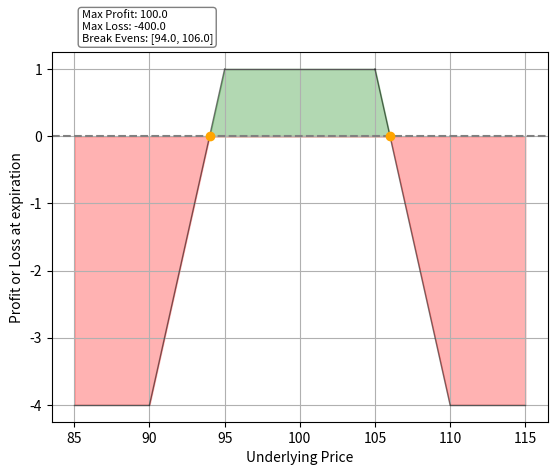

Write Python code to recreate this figure.
import pandas as pd
import matplotlib.pyplot as plt
from matplotlib.lines import Line2D
import matplotlib.patches as mpatches
import math

MIN_STRIKE = 0
MAX_STRIKE = 130

def solve_for_y(slope: int, b: float, x: float) -> float:
    y = slope * x + b
    return float(y)

def solve_for_b(slope: int, y: float, x: float) -> float:
    b = y - (slope * x)
    return float(b)

def solve_for_x(slope:int, y: float, b: float) -> float:
    x = (y - b) / slope
    return float(x)

def ret_range(m: float, b: float, x: tuple[float, float]) -> tuple[float, float]:
    x1, x2 = x[0], x[1]
    y_range = sorted([m * x1 + b, m * x2 + b])
    return tuple(y_range)


class Call:
    def __init__(self, strike: int, premium: float) -> None:
        self.strike = strike
        self.premium = float(premium)
    
    def break_even(self) -> float:
        return self.strike + self.premium
    
    def payoff(self, spot: float) -> float:
        option_value = max(spot - self.strike, 0.0) - self.premium
        return option_value


class Put:
    def __init__(self, strike: float, premium: float) -> None:
        self.strike = strike
        self.premium = premium

    def break_even(self) -> float:
        return self.strike - self.premium
    
    def payoff(self, spot: float) -> float:
        option_value = max(self.strike - spot, 0.0) - self.premium
        return option_value


class Order:
    def __init__(self, contract: Call | Put, quantity: int) -> None:
        # contract is either a Call or Put object
        self.contract = contract
        self.quantity = quantity
    
    def order_pnl(self, position: str, underlying_price: int) -> dict[str, int | float]:
        # returns a hashmap of the pnl information about the order
        premium = self.contract.premium
        contract_value = None
        if isinstance(self.contract, Call):
            contract_value = underlying_price - self.contract.strike
        elif isinstance(self.contract, Put):
            contract_value = self.contract.strike - underlying_price
        
        if contract_value <= 0:
            contract_value = 0

        contract_pnl = None
        if position == "Long":
            contract_pnl = contract_value - premium
        elif position == "Short":
            contract_pnl = premium - contract_value
        
        pnl = {
            "Contract_Price": premium,
            "Contract_Value": contract_value, 
            "Contract_PNL": contract_pnl,
            "Total_PNL": contract_pnl * self.quantity 
            }
        
        return pnl


class Position:
    def __init__(self) -> None:
        self.longs = []
        self.shorts = []

    def buy(self, contract: Call | Put, quantity: int) -> None:
        order = Order(contract, quantity)
        self.longs.append(order)

    def sell(self, contract: Call | Put, quantity: int) -> None:
        order = Order(contract, quantity)
        self.shorts.append(order)

    def strikes(self) -> list[int]:
        # returns sorted list of all strike prices, no duplicates
        all_trades = self.longs + self.shorts
        strikes = []
        for order in all_trades:
            strike_price = order.contract.strike
            if strike_price not in strikes:
                strikes.append(order.contract.strike)

        return sorted(strikes)

    def _calc_slope_for_interval(self, interval: tuple, order: Order) -> int:
        # private
        # returns the slope of contract at the given price interval
        contract_type = order.contract
        strike_price = order.contract.strike
        quantity = order.quantity
        lower_bound, upper_bound = interval[0], interval[1]
        slope = 0
        if isinstance(contract_type, Call):
            if strike_price in range(lower_bound, upper_bound) or strike_price < lower_bound:
                if order in self.longs:
                    slope += 1
                elif order in self.shorts:
                    slope -= 1
        
        elif isinstance(contract_type, Put):
            if strike_price in range(lower_bound + 1, upper_bound + 1) or strike_price > upper_bound:
                if order in self.longs:
                    slope -= 1
                elif order in self.shorts:
                    slope += 1
        
        return slope * quantity
    
    def _generate_position_intervals_list(self) -> list[int]:
        # private
        # returns a formatted list of the strikes
        strikes = self.strikes()
        intv = [MIN_STRIKE]
        for i in strikes:
            intv.append(i)
        max_strike = strikes[-1] + strikes[0]
        intv.append(max_strike)

        return intv

    def _generate_position_intervals_pairs(self) -> dict[tuple, int]:
        # private
        # returns an interval-pair slope hashmap, where every key is a tuple of price pairs
        # and every value is the P&L slope of that contract at that price interval.
        # BY DEFAULT it is set to 0.
        intv = self._generate_position_intervals_list()
        intervals = {}
        for i in range(len(intv) - 1):
            interval = (intv[i], intv[i + 1])
            intervals[interval] = 0
        return intervals

    def _populate_intervals_with_order_slopes(self) -> list[tuple, int]:
        # private
        # returns a hashmap where the key is the price pair interval, and the value 
        # is the slope of the position at that price interval.
        # right now only includes strike prices
        # { (0, 90): 0, (90, 100): 0,(100, 100000): 0 }
        orders = self.longs + self.shorts
        orders_to_slopes = []
        for order in orders:
            intervals = self._generate_position_intervals_pairs()

            for interval in intervals:
                intervals[interval] = self._calc_slope_for_interval(interval, order)
            orders_to_slopes.append(intervals)

        return orders_to_slopes

    def total_slope_over_intervals(self) -> dict[tuple, int]:
        # returns the total summed interval slopes of all orders
        populated_intvs = self._populate_intervals_with_order_slopes()
        total_slope_intvs_pairs= self._generate_position_intervals_pairs()

        for intv in range(len(populated_intvs)):
            order_row = populated_intvs[intv]  # the individual order
            for pair in order_row: 
                total_slope_intvs_pairs[pair] += order_row[pair]
        
        # print(total_slope_intvs_pairs)
        return total_slope_intvs_pairs

    def total_pnl(self, strike_price: int) -> float:
        total_pnl = 0
        orders = self.longs + self.shorts
        for order in orders:
            if order in self.longs:
                order_pnl = order.order_pnl("Long", strike_price)
                total_pnl += order_pnl["Total_PNL"]
            elif order in self.shorts:
                order_pnl = order.order_pnl("Short", strike_price)
                total_pnl += order_pnl["Total_PNL"]
        
        return total_pnl

    def _pnl_for_strikes(self) -> dict[int, float]:
        strikes = self.strikes()
        pnls = {}
        for s in strikes:
            pnls[s] =  self.total_pnl(s)
        return pnls

    def break_evens(self) -> list[float, float]:
        interval_slopes = self.total_slope_over_intervals()
        pnls = self._pnl_for_strikes()
    
        # print(interval_slopes)
        # print(pnls)

        break_even_prices = []
        num_interval_slopes = len(interval_slopes)
        intv_num = 0
        # If it isn't clear by this amazing code,
        # First, we find the equation of the line that goes through each strike, with the pnl (y-val) of
        # each strike (x-val) and the slope (m-val) given by the slopes over intervals hashmap, to then solve for the b-val
        # Then, we plug in both bounds of the current iterated price interval (lower and upper) to find
        # their y-vals and see if y = 0 is in that range of y-vals, and if it is then we have a break even in that
        # price interval.
        for intv in interval_slopes:
            x = intv[1]
            if intv_num == num_interval_slopes - 1:
                x = intv[0]
            slope = interval_slopes[intv]
            y = pnls[x]
            b = solve_for_b(slope, y, x)
            y_range = ret_range(slope, b, intv)
            # print(f"{intv}: y = {slope}x + ({b})")
            if 0 in range(int(y_range[0]), int(y_range[1])):
                break_even = solve_for_x(slope, 0, b)
                break_even_prices.append(break_even)

            intv_num += 1

        return break_even_prices
    
    def _calc_maxes(self) -> list[float, float]:
        # pnls is NOT sorted
        interval_slopes = self.total_slope_over_intervals()
        pnls = self._pnl_for_strikes()

        break_evens = self.break_evens()
        for b in break_evens:
            pnls[b] = 0
        pos = self._generate_position_intervals_list()
    
        all_x_points = sorted(list(set(break_evens + pos)))
        # We replace the ridiculous bounds, since we now know the lowest and highest x prices (including all break evens)
        all_x_points[0] = all_x_points[1] - 5.0
        all_x_points[-1] = all_x_points[-2] + 5.0
        
        # print(interval_slopes)
        # print(pnls)
        # print(all_x_points)

        # get the max pnl from all the x prices
        loss = math.inf
        profit = -math.inf
        for i in all_x_points[1:-1]:
            if pnls[i] > profit:
                profit = pnls[i]
            if pnls[i] < loss:
                loss = pnls[i]
        
        slopes = list(interval_slopes.values())
        first_slope, last_slope = slopes[0], slopes[-1]

        maxes = {'Profit': 0, 'Loss': 0}
        if first_slope < 0 or last_slope > 0:
            profit = math.inf
            maxes['Profit'] = profit
        if first_slope > 0 or last_slope < 0:
            loss = -math.inf
            maxes['Loss'] = loss
        if first_slope == 0 or last_slope == 0:
            maxes['Profit'] = profit
            maxes['Loss'] = loss

        return maxes
        
    def max_profit(self) -> float:
        maxes = self._calc_maxes()
        return maxes['Profit'] * 100.0
    
    def max_loss(self) -> float:
        maxes = self._calc_maxes()
        return maxes['Loss'] * 100.0

    def net_cost(self) -> float:
        long_prems = []
        short_prems = []
        
        for order in self.longs:
            long_prems.append(order.contract.premium)

        for order in self.shorts:
            short_prems.append(order.contract.premium)
        
        return sum(long_prems) - sum(short_prems)

    def points_to_plot(self) -> dict[tuple[float, float]]:
        # {(0, 95): 0, (95, 190): 1}
        interval_slopes = self.total_slope_over_intervals()
        pnls = self._pnl_for_strikes()

        break_evens = self.break_evens()
        for b in break_evens:
            pnls[b] = 0
        pos = self._generate_position_intervals_list()
    
        all_x_points = sorted(list(set(break_evens + pos)))
        # We replace the ridiculous bounds, since we now know the lowest and highest x prices (including all break evens)
        all_x_points[0] = all_x_points[1] - 5.0
        all_x_points[-1] = all_x_points[-2] + 5.0
        
        # list[tuple(x, y)]
        all_points = []
        for p in all_x_points[1:-1]:
            if p in break_evens:
                all_points.append((float(p), 0.0))
            elif p in pnls:
                all_points.append((float(p), pnls[p]))
        
        first_price, last_price = all_x_points[0], all_x_points[-1]
        first_slope, last_slope = None, None
        length = len(interval_slopes)
        idx = 0
        for i in interval_slopes:
            if idx == 0:
                first_slope = interval_slopes[i]
            elif idx == length - 1:
                last_slope = interval_slopes[i]
            idx += 1
        
        b1 = solve_for_b(first_slope, pnls[all_x_points[1]], all_x_points[1])
        first_pos_val = solve_for_y(first_slope, b1, first_price)
        first_point = (first_price, first_pos_val)
        
        b2 = solve_for_b(last_slope, pnls[all_x_points[-2]], all_x_points[-2])
        last_pos_val = solve_for_y(last_slope, b2, last_price)
        last_point = (last_price, last_pos_val)

        all_points.insert(0, first_point)
        all_points.append(last_point)

        # all points should be sorted by x
        return all_points 

    def plot(self) -> None:
        fig, ax = plt.subplots()
        ax.axhline(y=0, color="grey", ls="--")
        points = self.points_to_plot()

        # Drawing Line segments
        for i in range(len(points) - 1):
            x1 = points[i][0]
            y1 = points[i][1]
            x2 = points[i + 1][0]
            y2 = points[i + 1][1]
            
            draw_line(x1, y1, x2, y2)

        # Filling in profit or loss sections
        profit_x_fill, profit_y_fill = [], []
        loss_x_fill, loss_y_fill = [], []
        break_even_dots = []
        break_even_label = []
        for i in range(len(points)):
            x = points[i][0]
            y = points[i][1]
            if y > 0:
                profit_x_fill.append(x)
                profit_y_fill.append(y)
            elif y < 0:
                loss_x_fill.append(x)
                loss_y_fill.append(y)
            else:
                profit_x_fill.append(x)
                profit_y_fill.append(y)
                loss_x_fill.append(x)
                loss_y_fill.append(y)
                break_even_dots.append((x, y))
                break_even_label.append(x)
        
        plt.fill_between(profit_x_fill, profit_y_fill, y2=0, color='green', interpolate=True, alpha=0.3)
        plt.fill_between(loss_x_fill, loss_y_fill, y2=0, color='red', interpolate=True, alpha=0.3)

        # Axis labels
        plt.ylabel("Profit or Loss at expiration")
        plt.xlabel("Underlying Price")

        # Break Even prices
        for i in break_even_dots:
            x, y = i[0], i[1]
            plt.plot(x, y, marker='o', color='orange')
        
        ax.text(
            0.06, 1.03, 
            f'Max Profit: {self.max_profit()}\nMax Loss: {self.max_loss()}\nBreak Evens: {self.break_evens()}', 
            transform=ax.transAxes,
            fontsize=8,
            bbox=dict(boxstyle='round', facecolor='white', edgecolor='gray')
        )

        ax.grid(True)
        plt.show()
        
def draw_line(x1, y1, x2, y2) -> None:
    plt.plot([x1, x2], [y1, y2], color='black', ls='-', lw=1, alpha=0.5)

def iron_condor(p: Position) -> None:
    p.buy(Put(90, 0.5), 1)
    p.sell(Put(95, 1.0), 1)
    p.sell(Call(105, 1.0), 1)
    p.buy(Call(110, 0.5), 1)

if __name__ == "__main__":
    p = Position()

    iron_condor(p)
    # p.buy(Call(95, 6.25), 1)    
    # p.sell(Call(50, 1.0), 1)
    # p.buy(Stock(85), 1)


    # p.buy(Call(100, 6.5), 1)
    # p.buy(Put(100, 6.5), 1)

    # print(p._pnl_for_strikes())
    
    # p.generate_position_intervals()
    # total_slope = p.total_slope_over_intervals()
    # print(p.break_evens())
    # print(p.max_profit(), p.max_loss())
    # print(p.net_cost())
    p.plot()